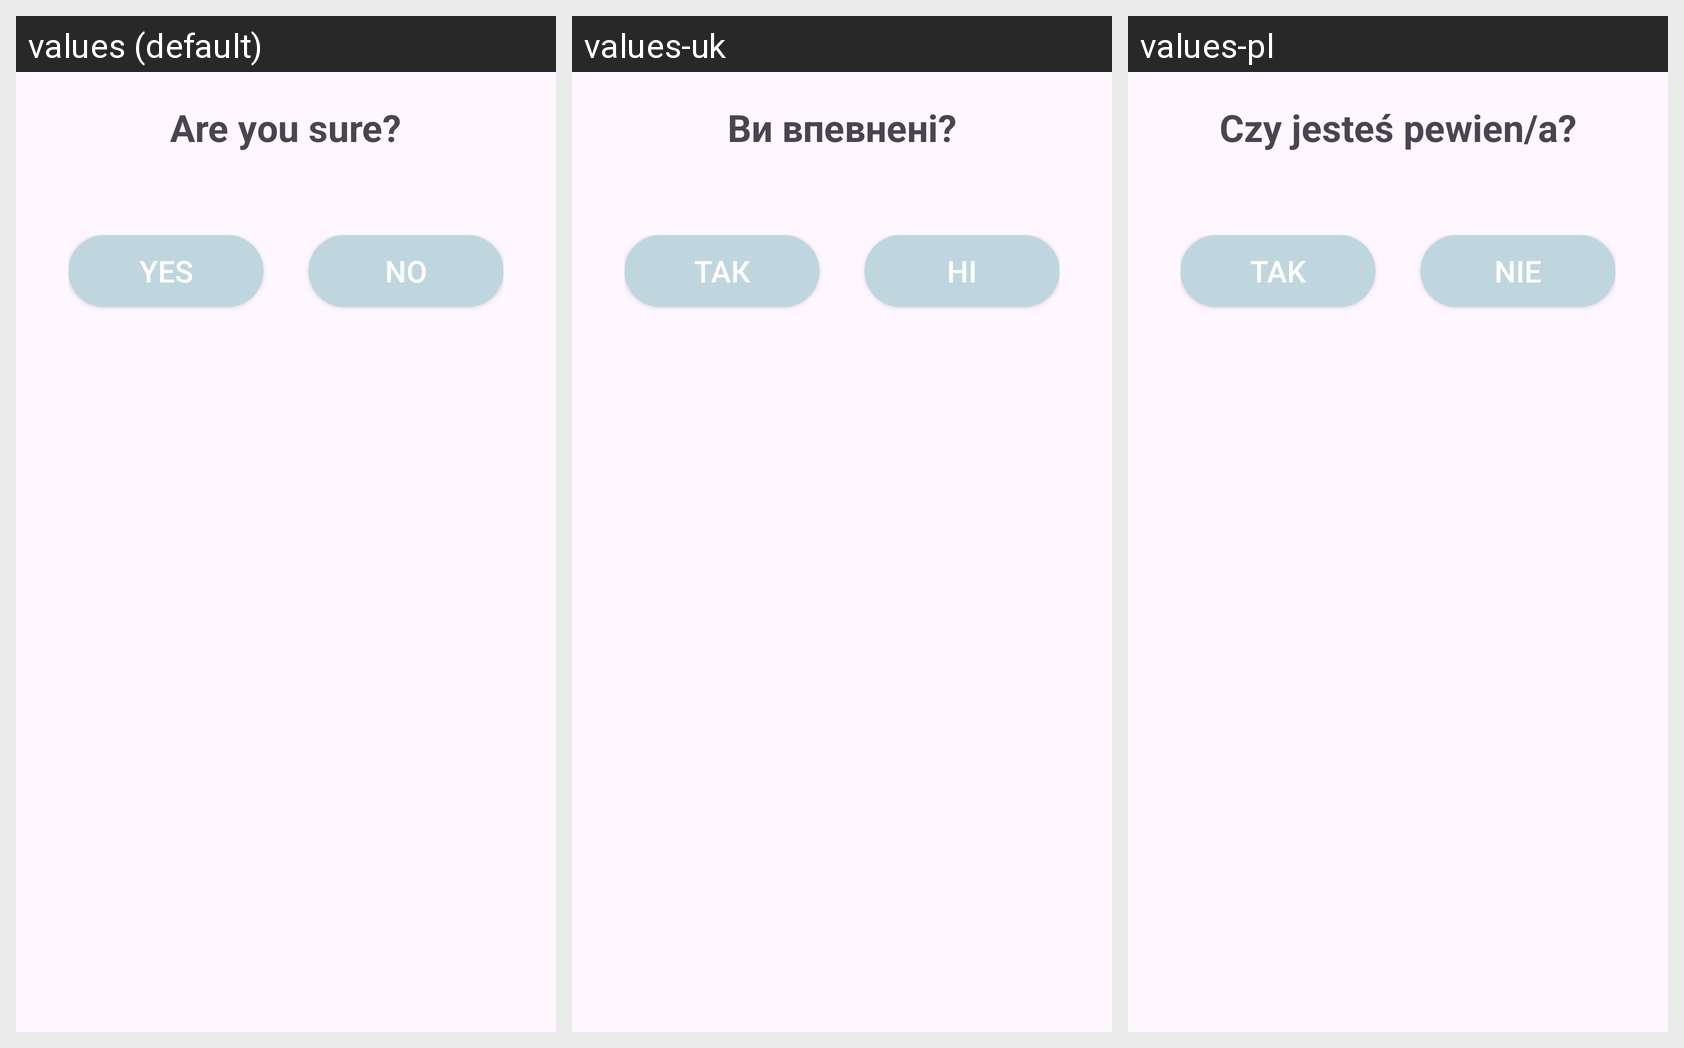

Here is an Android app screen in its default locale and in the app's own translations. Write out the translated-string differences for the strings that appear on this screen.
Android screen res/layout/dialog_confirmation.xml rendered under 3 locales, left to right: values (default), values-uk, values-pl. Device: Nexus 5 (rendered at 1080×1920; each locale shown at half size, 540×960, under a caption strip naming it); theme Theme.ScanCode.
Strings drawn on this screen, with the default value and each locale's value (text and hints the layout hard-codes, and strings that could not be matched under every locale, appear in the picture but are not listed):

are_you_sure
  values: Are you sure?
  values-uk: Ви впевнені?
  values-pl: Czy jesteś pewien/a?

yes
  values: YES
  values-uk: ТАК
  values-pl: TAK

no
  values: NO
  values-uk: НІ
  values-pl: NIE
